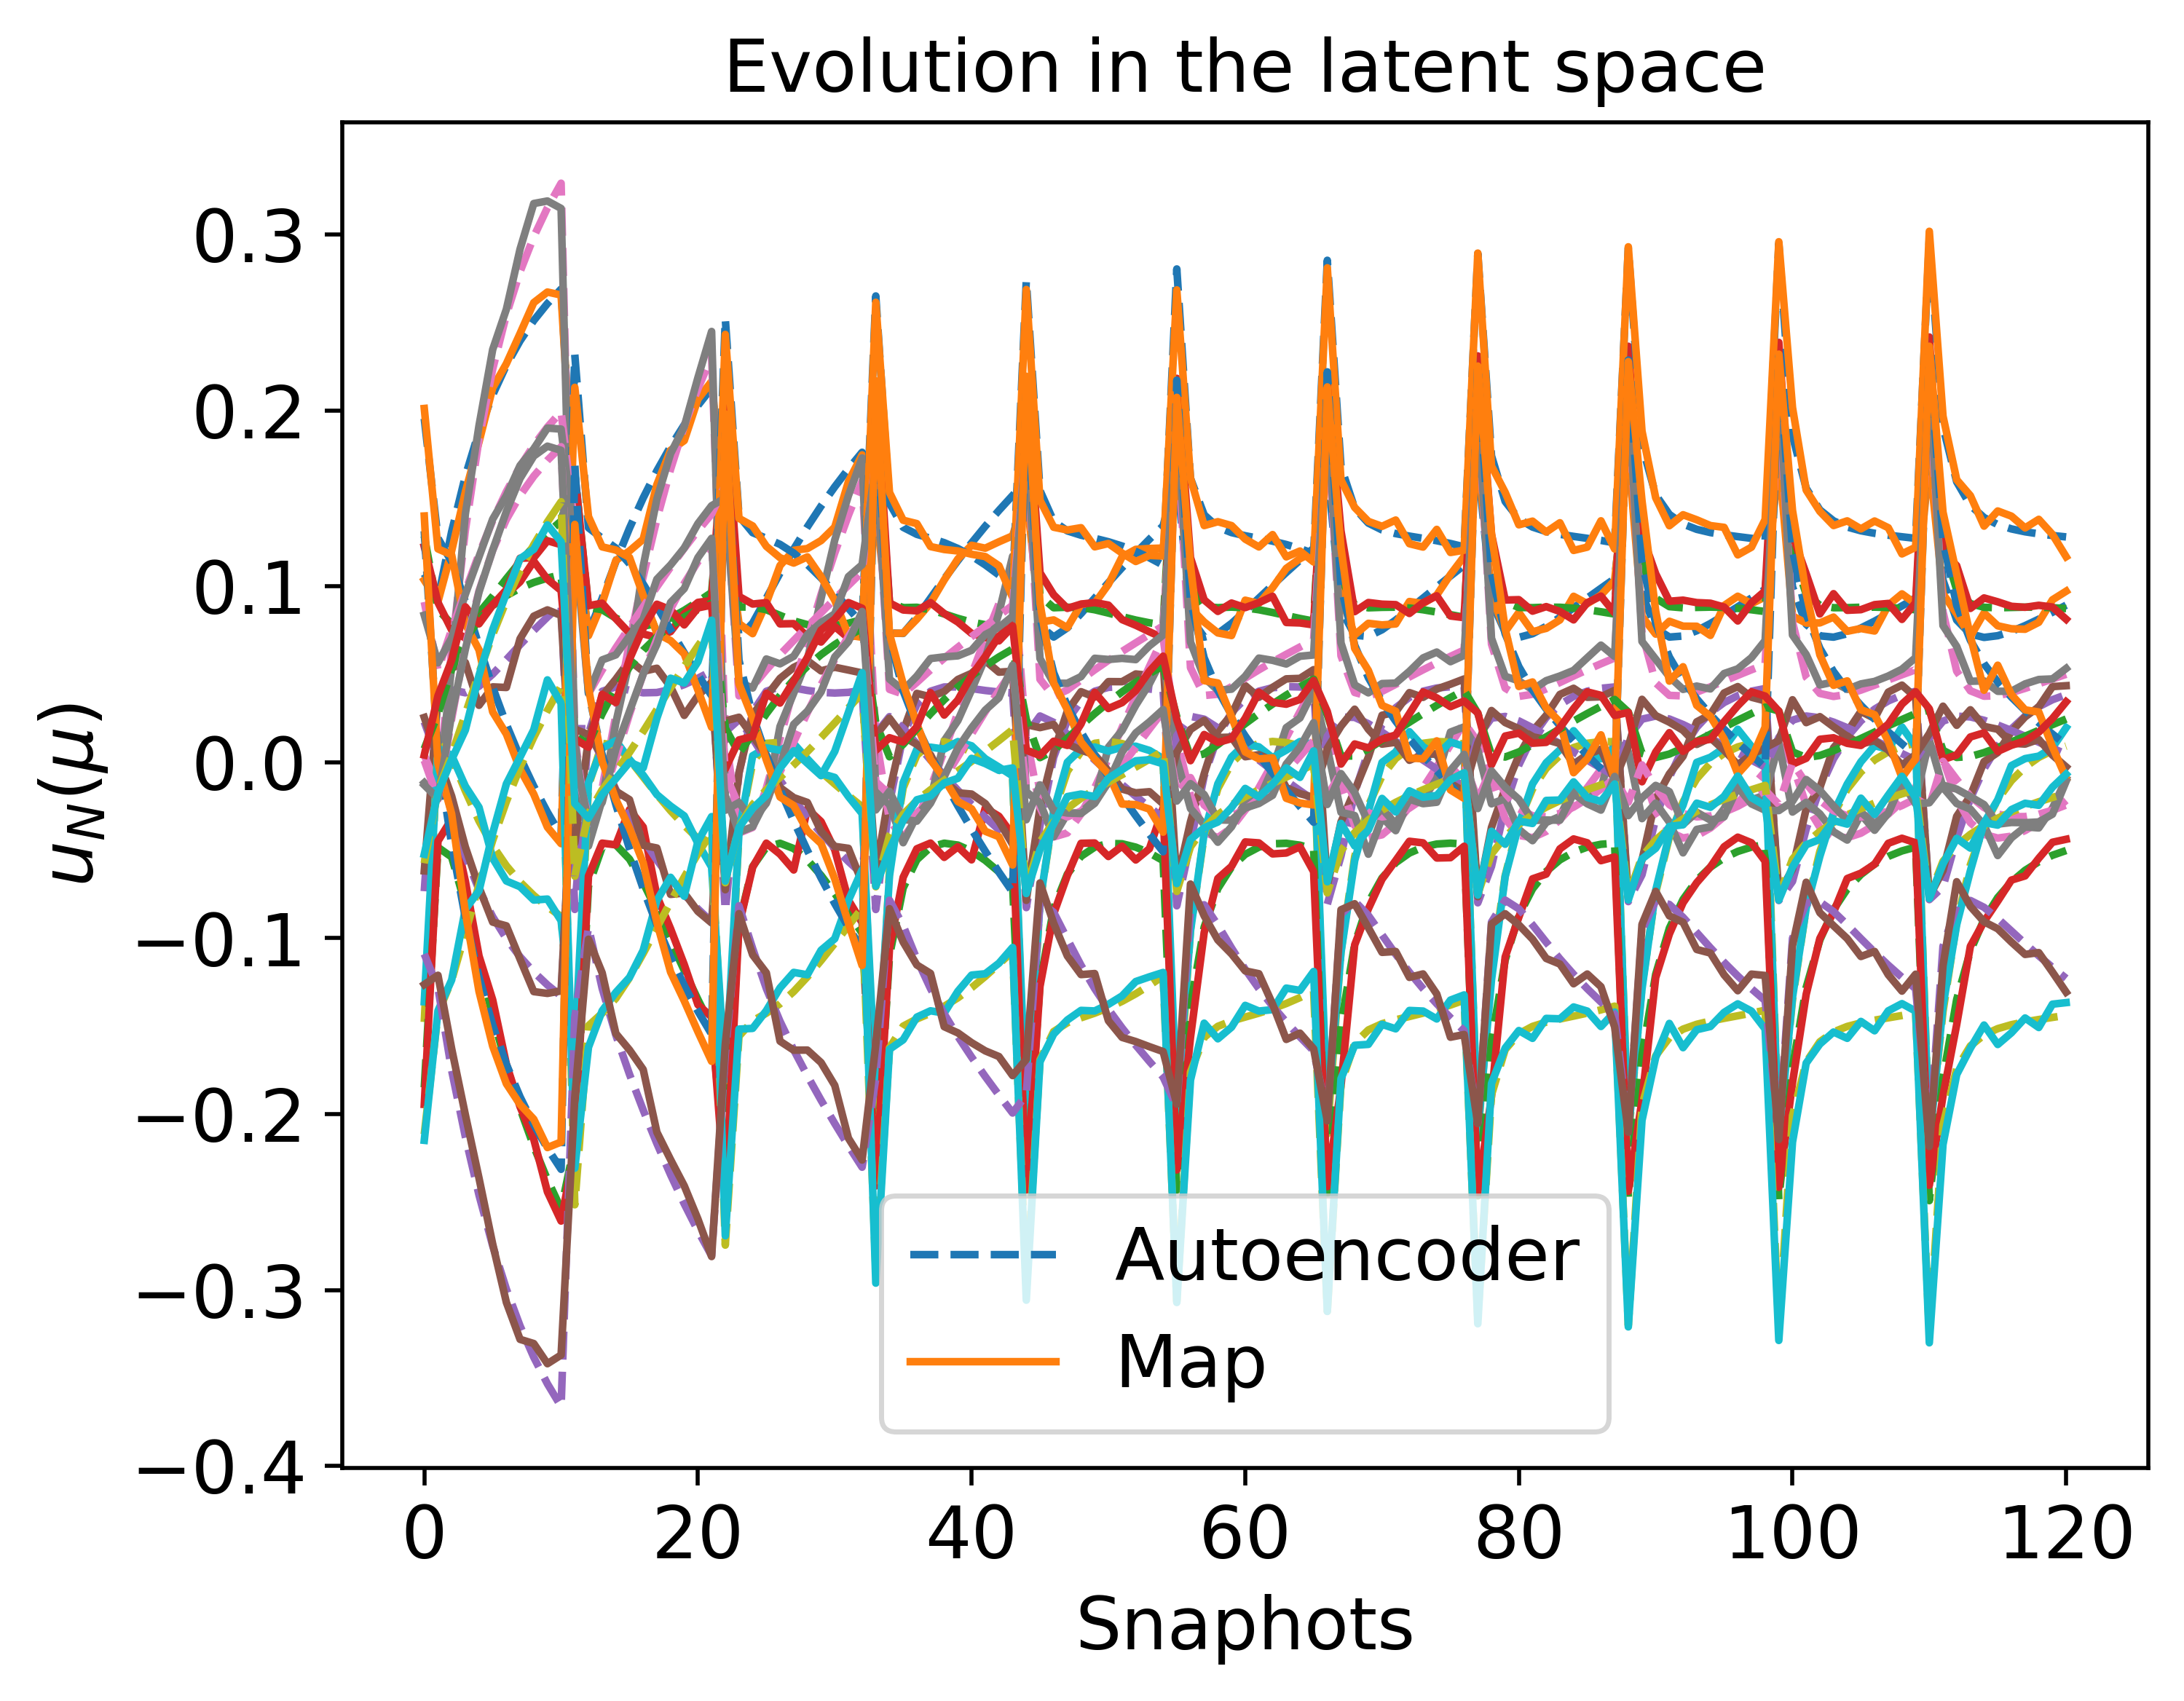

Source data for this figure (header and first rows):
9.305750050984809563e-02, 8.683880050464491684e-02, 4.031753203756669596e-02, -1.508067161677271832e-02, 1.073466241841849328e-02, 1.274541091557280237e-01, -4.833212013153364434e-02, 1.595918722697705489e-03, 5.242856735850077998e-02, -1.427029973701003374e-01, 4.580618066651749934e-03, 2.748049913399558397e-02, -1.281986339063072022e-01, -2.102018094151904617e-02, -1.575281102697375507e-02
1.312121028186912230e-01, 7.866802930671330796e-02, 4.121467461027569779e-02, 6.389487104611343837e-02, 2.660403485956612610e-03, 1.140442889782523617e-01, -5.384168992661204217e-02, -2.890111726639993731e-02, 7.549216429899797964e-02, -1.238709089461097479e-01, -4.652682733842086055e-02, 5.306716841102402521e-02, -1.750796027280258071e-01, 2.474163109709153971e-02, 4.426705914381139778e-03
1.627106458292386371e-01, 7.844765355378043037e-02, 3.955532258184773359e-02, 1.318242433596341356e-01, -1.620350095456676853e-02, 9.131043361101447153e-02, -8.092574134911371952e-02, -5.320204825991493858e-02, 9.745552966469696321e-02, -9.705220246332321721e-02, -8.825919932242710930e-02, 6.990622847534357087e-02, -2.128241562003337362e-01, 6.624640663230488280e-02, 2.737632704312051302e-02
2.512298185662867334e-01, 1.227606574291559283e-01, 7.502302763357064641e-02, 2.988375063712414015e-01, -7.568184603536128041e-02, -1.357562178324517310e-02, -2.183653449916373723e-01, -1.192014502805755910e-01, 1.803325220167036891e-01, 1.427177973315006156e-02, -2.059177142758057133e-01, 1.023038414243836874e-01, -3.382406960540517704e-01, 1.627054513770187782e-01, 1.237242226018092223e-01
2.691130615595385134e-01, 1.372502711841818435e-01, 8.962270063071858806e-02, 3.293165031316311886e-01, -8.761543983384668943e-02, -4.164099765510250600e-02, -2.539602094651308151e-01, -1.329045553616091946e-01, 1.993736659066667471e-01, 4.335589134374989023e-02, -2.314083611978165755e-01, 1.067205335016455370e-01, -3.662931551023707044e-01, 1.794661114178380534e-01, 1.482055907205293011e-01
1.328289340527521456e-01, 1.652455619192041147e-01, -8.363487747794402793e-02, 1.452127745430054767e-02, -1.822743436836108399e-01, 2.318900342797950154e-01, -2.168255473224794672e-01, 1.918494445992548897e-02, 1.339891333912459348e-01, -2.515711368553785743e-01, 1.694464099860832906e-01, 1.506564431713480756e-02, -1.449590829140967596e-01, -1.378328886161073619e-03, -6.473760837031815318e-02
7.361726532489998309e-02, 8.801115661275120405e-02, 1.629085363915899060e-02, -4.258001401568074773e-02, -1.330468516646199709e-02, 1.333842526624450520e-01, -7.041042378565164073e-02, 1.910618069388538010e-02, 3.904430281573139511e-02, -1.497614954479108973e-01, 3.961484630131652251e-02, 1.060383482456491236e-02, -9.369146477971217191e-02, -3.064089471492736569e-02, -2.922765686970046212e-02
9.325209313930221677e-02, 8.680283601359815859e-02, 4.039686959809185574e-02, -1.472802399925166039e-02, 1.079345209639872953e-02, 1.274151001489662038e-01, -4.825415499730842384e-02, 1.435618664321729188e-03, 5.255066047515179889e-02, -1.426415348689314411e-01, 4.303993129957081436e-03, 2.762754451010637075e-02, -1.284732162752671158e-01, -2.084072599197568654e-02, -1.565348086410670025e-02
1.141120531121551929e-01, 8.201862409824468847e-02, 4.292789358140238626e-02, 2.691909916220136534e-02, 9.772698243352473391e-03, 1.218389235167309514e-01, -4.688924319624113157e-02, -1.540190542070203963e-02, 6.507142489998256341e-02, -1.342032861692509793e-01, -2.394262966860096972e-02, 4.235077402690184262e-02, -1.550783438753432775e-01, 2.476970494595013596e-03, -5.248542349534713811e-03
1.332004268954130599e-01, 7.839794903617379462e-02, 4.098644672303782682e-02, 6.823794311181967387e-02, 1.631573621040663868e-03, 1.129224096115226394e-01, -5.504325926246439460e-02, -3.045649892834394190e-02, 7.675775471282152151e-02, -1.224623464479423912e-01, -4.915430615338294701e-02, 5.423809373820999424e-02, -1.773941057527659015e-01, 2.739174170507989448e-02, 5.669511239308358194e-03
1.503852789141710278e-01, 7.745144243579414611e-02, 3.955537003688783249e-02, 1.055836165891974598e-01, -8.318397573638126527e-03, 1.014136890968607152e-01, -6.841221915729718550e-02, -4.377791361974826823e-02, 8.834774645224684197e-02, -1.086259698391739970e-01, -7.190923704417649664e-02, 6.373701497460934617e-02, -1.977042913293589610e-01, 5.024900281716496858e-02, 1.756406489714552877e-02
1.657930132157787728e-01, 7.892210045371618465e-02, 3.972606113619471524e-02, 1.382851887989083040e-01, -1.823217673896156132e-02, 8.856642181342849751e-02, -8.439080443896962436e-02, -5.554286202760719271e-02, 9.984068901089433734e-02, -9.396822102839826052e-02, -9.234777985540230938e-02, 7.137140480237039175e-02, -2.166951235933752828e-01, 7.016371571704485555e-02, 2.999215762222163725e-02
1.919199799236160076e-01, 8.643688704901376918e-02, 4.422065691999049752e-02, 1.911446653716212529e-01, -3.584840456110670315e-02, 6.229854294148615135e-02, -1.183492718912615149e-01, -7.516460482914530394e-02, 1.217224583927144221e-01, -6.524428511191690538e-02, -1.269348688539598535e-01, 8.267617572626637101e-02, -2.510523931305858047e-01, 1.017320378165936512e-01, 5.455704009722910086e-02
2.029659665896473009e-01, 9.136927848310961997e-02, 4.781066405331974717e-02, 2.124223344508097688e-01, -4.336341283273591890e-02, 4.978195456669556873e-02, -1.348268222373628644e-01, -8.336893466363315408e-02, 1.318057861999569758e-01, -5.189284390987383006e-02, -1.415135093510904440e-01, 8.691812977909722793e-02, -2.663977153373830453e-01, 1.141458671875700548e-01, 6.611515974135344365e-02
2.128722181657456969e-01, 9.659130798911287619e-02, 5.188289276313026027e-02, 2.309748759559329956e-01, -5.007856122116052106e-02, 3.793029557164756538e-02, -1.505120637819329366e-01, -9.070056287347051660e-02, 1.412225143858180931e-01, -3.937530053221867388e-02, -1.545816651488230720e-01, 9.048103541116367388e-02, -2.805456665546070538e-01, 1.248155142298970205e-01, 7.701482144117137441e-02
1.463993936166194942e-01, 1.867267079067749802e-01, -8.447852139146500017e-02, 1.573136354294304290e-02, -1.957180987781416692e-01, 2.522954844978887445e-01, -2.296706864782354085e-01, 1.735240377192498115e-02, 1.579842497235445509e-01, -2.745023019292340272e-01, 1.897982258773946440e-01, 1.951549569332558867e-02, -1.660959709755191471e-01, -6.589355456181758032e-03, -6.846173313751430234e-02
7.918017274146750550e-02, 8.827662534201613509e-02, 2.862640859077167019e-02, -3.702611108398706774e-02, -2.093721084642996219e-04, 1.305954864500735169e-01, -5.925790018465861703e-02, 1.349225639645190537e-02, 4.313301375898532380e-02, -1.469926233600355181e-01, 2.662883615723908581e-02, 1.620918379057310899e-02, -1.058929291920697041e-01, -3.042381531983016918e-02, -2.398663945093508845e-02
9.332158792194591990e-02, 8.678991557558934922e-02, 4.042482729776062517e-02, -1.460185964699113777e-02, 1.081401904388186973e-02, 1.274011457014851134e-01, -4.822667329423567517e-02, 1.378393861041575606e-03, 5.259422110838987002e-02, -1.426195318426677627e-01, 4.205313204276940435e-03, 2.768000707894323689e-02, -1.285711026191108941e-01, -2.077640210879452831e-02, -1.561805661640352713e-02
1.212145279385498792e-01, 8.043913890815664047e-02, 4.234702401371582409e-02, 4.214267251417250920e-02, 7.260967191166480331e-03, 1.190018932328139323e-01, -4.900790527294698190e-02, -2.103578762218428697e-02, 6.931751158006096980e-02, -1.303043548692844333e-01, -3.332719648142248164e-02, 4.694398015989820899e-02, -1.634453154374513606e-01, 1.155694009366549195e-02, -1.433623345440935160e-03
1.339050134533399661e-01, 7.830957115053593931e-02, 4.090706437964698738e-02, 6.977707812342533178e-02, 1.259426482167354125e-03, 1.125141167295671402e-01, -5.548729821647203214e-02, -3.100696304277761328e-02, 7.720963563069908886e-02, -1.219531805522365564e-01, -5.008565602558589375e-02, 5.464935074878150834e-02, -1.782152136450390612e-01, 2.833180996795412257e-02, 6.116379470379277108e-03
1.457177363752308052e-01, 7.744786399760127116e-02, 3.980971077803113073e-02, 9.550329634603643703e-02, -5.464165511922660506e-03, 1.048511246374118078e-01, -6.428020734011477555e-02, -4.018109781829921900e-02, 8.507657887652599060e-02, -1.126657030395417231e-01, -6.572162728832800505e-02, 6.126432691695762878e-02, -1.921141433222255113e-01, 4.407914523164535581e-02, 1.412617196357425671e-02
1.566923045209434595e-01, 7.778106348452025476e-02, 3.942449393084049986e-02, 1.190873920935012070e-01, -1.230071516076067586e-02, 9.642306235407957504e-02, -7.453751251745971418e-02, -4.861343988205586025e-02, 9.292242431375215272e-02, -1.028607360955108851e-01, -8.027495484270254222e-02, 6.695741136474825383e-02, -2.053720481448396973e-01, 5.849653277371299337e-02, 2.245377702525165609e-02
1.668766341415299503e-01, 7.911019216073640614e-02, 3.980334933844423967e-02, 1.405460125041127772e-01, -1.894934231659534812e-02, 8.758229002965332854e-02, -8.563882418471349678e-02, -5.636433705499559188e-02, 1.006893653326497579e-01, -9.286720503205665722e-02, -9.378491892422420595e-02, 7.187943571558604028e-02, -2.180649443639004481e-01, 7.153196957022993352e-02, 3.092671279669109013e-02
1.763215479311067702e-01, 8.121265567239153993e-02, 4.086919890102431313e-02, 1.600079804972043829e-01, -2.526751058009255729e-02, 7.859677154147996780e-02, -9.714005174460431380e-02, -6.349406952272587668e-02, 1.083073459477187639e-01, -8.291991294309598859e-02, -1.063034081980199913e-01, 7.615772794490302533e-02, -2.302057083707153284e-01, 8.324989757247761024e-02, 3.939228261642388484e-02
1.546971994805541872e-01, 2.005398272471803633e-01, -8.366839423739670656e-02, 1.514984133564827029e-02, -2.025854496086632039e-01, 2.652111128830060283e-01, -2.363836664163838641e-01, 1.630278535257877887e-02, 1.731115051988525444e-01, -2.891071312898337853e-01, 2.024545783207174765e-01, 2.240003839970613336e-02, -1.796337559544535223e-01, -1.099015367912318901e-02, -7.074275232348485598e-02
7.353464383754633460e-02, 9.083842421078096308e-02, -2.312680912241856998e-02, -3.302213297625327532e-02, -6.164652346375434910e-02, 1.473359304449697316e-01, -1.100999899458559722e-01, 2.600105148009866640e-02, 4.149561474168630276e-02, -1.623714748790017204e-01, 7.145666879768786117e-02, 3.164658600166339684e-03, -7.837225637406262935e-02, -1.830885917901942800e-02, -4.164550293866126074e-02
9.335727388027473261e-02, 8.678326545288336802e-02, 4.043910730857856045e-02, -1.453702818396709548e-02, 1.082449308288370438e-02, 1.273939752256027236e-01, -4.821263507208963656e-02, 1.349013323870299321e-03, 5.261658118748630680e-02, -1.426082223437307173e-01, 4.154663142073264023e-03, 2.770693634642935541e-02, -1.286213322226342770e-01, -2.074332365702285727e-02, -1.559987606845262068e-02
1.147515654760784820e-01, 8.186896853098250826e-02, 4.289061833626982984e-02, 2.827710247133065694e-02, 9.578526536675154371e-03, 1.216060501499012236e-01, -4.703229556695114055e-02, -1.591082098311725340e-02, 6.545078857795902372e-02, -1.338751139562325554e-01, -2.478884405165903207e-02, 4.277273774803824063e-02, -1.558388856743733730e-01, 3.279829698870530188e-03, -4.915062440465984422e-03
1.342657009158448045e-01, 7.826584538594807960e-02, 4.086680248888993616e-02, 7.056495221742054014e-02, 1.067450460080328171e-03, 1.123029391184069969e-01, -5.571826204933494342e-02, -3.128861051312367692e-02, 7.744166576542278746e-02, -1.216905168311272906e-01, -5.056248276787644880e-02, 5.485913781811144890e-02, -1.786357766522737311e-01, 2.881318577823169594e-02, 6.346457265699393703e-03
1.432646270747873207e-01, 7.752626392019669466e-02, 3.999037943415773011e-02, 9.018124159290479003e-02, -4.002824852766836625e-03, 1.065668976753164077e-01, -6.225259232894547745e-02, -3.828438391702212312e-02, 8.339544648297356200e-02, -1.147075096631741536e-01, -6.247143499819860640e-02, 5.993332449326310013e-02, -1.892016296158263167e-01, 4.081952648934218664e-02, 1.238147564051706589e-02
1.517779353558287581e-01, 7.749189389058015742e-02, 3.950437532433670462e-02, 1.085778531853418410e-01, -9.186475815960343932e-03, 1.003452472438336185e-01, -6.971242893624227110e-02, -4.484806405728665457e-02, 8.934248662037877486e-02, -1.073825484469694280e-01, -7.375612672632053668e-02, 6.445988764737529964e-02, -1.993856224801275057e-01, 5.207989686871376117e-02, 1.861974178398964966e-02
1.602845875166951650e-01, 2.101151854851528722e-01, -8.259168062770806673e-02, 1.421867823601317103e-02, -2.066743615710710247e-01, 2.740955281627064366e-01, -2.404511532971809751e-01, 1.562723987393476247e-02, 1.834833467426384424e-01, -2.991777283669155851e-01, 2.110753510493440510e-01, 2.440899346965113778e-02, -1.889904495641012705e-01, -1.445355445001261438e-02, -7.228680852929462997e-02
8.459948911976980512e-02, 8.802564528783242415e-02, 3.499253872131981302e-02, -2.935614303887012361e-02, 6.073801375066810275e-03, 1.291686713323690061e-01, -5.342691726022969628e-02, 8.692434702846254038e-03, 4.691962191896541928e-02, -1.452477926106161277e-01, 1.724516284084910353e-02, 2.084419020782085630e-02, -1.154036067698147039e-01, -2.771057246245337349e-02, -2.038400771450725804e-02
9.337899549348978312e-02, 8.677921241319459800e-02, 4.044777413091429907e-02, -1.449755095449032152e-02, 1.083083973200549277e-02, 1.273896089420725741e-01, -4.820411451339037812e-02, 1.331131266568778273e-03, 5.263018860976485108e-02, -1.426013346785550973e-01, 4.123840372147037289e-03, 2.772332440167972825e-02, -1.286518945968431471e-01, -2.072317332090889419e-02, -1.558881304628261313e-02
1.107174369892143517e-01, 8.282868716797099629e-02, 4.305658226528364524e-02, 1.976518243057434968e-02, 1.068103561264595498e-02, 1.230032845495636629e-01, -4.629530747419523945e-02, -1.269479397116405998e-02, 6.306284166875918140e-02, -1.358704439963203670e-01, -1.944332359173927757e-02, 4.008287548362937658e-02, -1.510079632172363073e-01, -1.723603109971492834e-03, -6.990795233957780401e-03
1.268921563776985451e-01, 7.935431265744123663e-02, 4.171909756215753246e-02, 5.446980465414714284e-02, 4.775780682117976121e-03, 1.163265356188267902e-01, -5.150003025374717824e-02, -2.551167755219078612e-02, 7.278833600372208723e-02, -1.267850472184876565e-01, -4.082163164672774486e-02, 5.046989925813694100e-02, -1.700578559428654324e-01, 1.900720828324786379e-02, 1.817235127219538234e-03
1.344848757050745303e-01, 7.823978071221436570e-02, 4.084247091130842333e-02, 7.104369344222109806e-02, 9.503175488812686715e-04, 1.121738996825460133e-01, -5.585981205117595411e-02, -3.145970884377986138e-02, 7.758289660292133627e-02, -1.215302426874333708e-01, -5.085224937381287863e-02, 5.498637208880707145e-02, -1.788914153126085482e-01, 2.910573752933536332e-02, 6.486703945646903578e-03
1.643006464927341814e-01, 2.171287543711069856e-01, -8.156293790323058956e-02, 1.328889522553696606e-02, -2.093584946429930260e-01, 2.805736097796494022e-01, -2.431590086272504558e-01, 1.515701625215865912e-02, 1.910277439587236004e-01, -3.065282657006189737e-01, 2.173213936870193874e-01, 2.588543580972469879e-02, -1.958294227960380718e-01, -1.718607072891180018e-02, -7.340179092074894385e-02
8.229892473508265693e-02, 9.943221288500295185e-02, -4.566330416068985903e-02, -1.887146373119261492e-02, -9.495865151152768635e-02, 1.615158570423758655e-01, -1.382964927068002781e-01, 2.616048915797098556e-02, 5.380529981903513226e-02, -1.760668025379547030e-01, 9.188505446416955769e-02, 2.918806238773492649e-03, -8.237518880916350206e-02, -8.656095090907296383e-03, -4.799630816465865618e-02
7.120897697408504201e-02, 8.849540674899473991e-02, -7.896499105930930226e-03, -3.964811203022839542e-02, -4.172101837086004961e-02, 1.407464402466804265e-01, -9.366208256768748797e-02, 2.455599533785402661e-02, 3.801669872543449874e-02, -1.563435557263177234e-01, 5.941014397242926764e-02, 4.834378933523141020e-03, -8.098911636362549071e-02, -2.424116254223681113e-02, -3.722772513044021736e-02
7.900742620741597888e-02, 8.827653303128155104e-02, 2.836199789161333168e-02, -3.724335048568630513e-02, -4.789216759136476881e-04, 1.306523722438568957e-01, -5.949709239491526164e-02, 1.365161136978271413e-02, 4.300860396683509057e-02, -1.470555927166132537e-01, 2.695950811194542870e-02, 1.605306812732288160e-02, -1.055632817549941455e-01, -3.048075894046657977e-02, -2.411675030022276262e-02
9.339360812604605155e-02, 8.677648357260080159e-02, 4.045359366212708530e-02, -1.447098716876288500e-02, 1.083509692058711241e-02, 1.273866708591255004e-01, -4.819839299158566043e-02, 1.319102229450598660e-03, 5.263934136700235827e-02, -1.425966995308072527e-01, 4.103108253717924550e-03, 2.773434753884257420e-02, -1.286724495523930145e-01, -2.070961086440209833e-02, -1.558137206946475818e-02
1.007507486108934341e-01, 8.522178669105552606e-02, 4.244484322315211083e-02, -5.179718956393081523e-04, 1.188415350747329922e-02, 1.257893795029997874e-01, -4.628394768010937743e-02, -4.682556694852550543e-03, 5.714423479822408614e-02, -1.400709152123557066e-01, -6.085204292927289503e-03, 3.314492954914624590e-02, -1.385802513817512571e-01, -1.327095725507730639e-02, -1.192742784496257646e-02
1.079627024698591453e-01, 8.349741281589855013e-02, 4.305755451627208547e-02, 1.403825926328631200e-02, 1.125152297602978468e-02, 1.238627813551837209e-01, -4.602472883806880272e-02, -1.049050697069915314e-02, 6.143505420809926981e-02, -1.371323349195591179e-01, -1.577906373913335464e-02, 3.820746900998225198e-02, -1.476549102475393505e-01, -5.045728155108748086e-03, -8.375240821804201888e-03
1.149720402710017880e-01, 8.181764433234268996e-02, 4.287692597962876329e-02, 2.874596246026375757e-02, 9.509989432161280662e-03, 1.215247525510783910e-01, -4.708385991702158935e-02, -1.608619478576062481e-02, 6.558167465250198946e-02, -1.337609313099034081e-01, -2.508049888107773129e-02, 4.291782484358396682e-02, -1.561006815285383709e-01, 3.557391932513752873e-03, -4.799674990727225386e-03
1.217566271555622082e-01, 8.032767669921585252e-02, 4.229110058849618048e-02, 4.331512071680654330e-02, 7.040109467259735368e-03, 1.187622832720038601e-01, -4.921611782949209674e-02, -2.146419356113381249e-02, 6.964541372445295919e-02, -1.299837418899934816e-01, -3.404277525440714547e-02, 4.728619516071492362e-02, -1.640784662089846968e-01, 1.226244044121346626e-02, -1.131499665417612073e-03
1.673257447133590925e-01, 2.224820186508463249e-01, -8.065049088070143368e-02, 1.244766255096620144e-02, -2.112434340925869458e-01, 2.855035117812126932e-01, -2.450828101404733950e-01, 1.481111451509853176e-02, 1.967587554159248020e-01, -3.121245743119323568e-01, 2.220535493629566814e-01, 2.701532070684324952e-02, -2.010413828475798304e-01, -1.937656457095547277e-02, -7.424473185491833882e-02
8.699542108152699682e-02, 1.044393118006802651e-01, -5.322439448579738275e-02, -1.316270594366206886e-02, -1.075524326297842836e-01, 1.681174983464929218e-01, -1.492065908613824654e-01, 2.571126794133931498e-02, 6.058063857166532534e-02, -1.827141275079787186e-01, 1.002282458628202533e-01, 3.497773424992037250e-03, -8.639296396646359288e-02, -5.485313006145096926e-03, -5.022570204671559374e-02
7.159289879314494065e-02, 8.788152662385918801e-02, 6.329029305255693023e-03, -4.286117920943342124e-02, -2.456890877760864803e-02, 1.360413512196990971e-01, -7.966044939042667139e-02, 2.195697743252463668e-02, 3.764648035065493864e-02, -1.521543664080610980e-01, 4.817475834668342310e-02, 7.647016335558158920e-03, -8.705481376344341438e-02, -2.867828980772379674e-02, -3.274511688107020757e-02
7.541297367808587337e-02, 8.815253309854334529e-02, 2.143225049776769156e-02, -4.120133068309517199e-02, -7.725774591845670919e-03, 1.321729084614689520e-01, -6.574704476604797954e-02, 1.713931142839280122e-02, 4.037454269283421993e-02, -1.486184639868573798e-01, 3.467854722453510286e-02, 1.259477365752655238e-02, -9.810586280186318897e-02, -3.104141400814606003e-02, -2.720870211171614109e-02
9.973330695481935626e-02, 8.545411681417985905e-02, 4.226658497922426011e-02, -2.509302265171574082e-03, 1.185503093119483035e-02, 1.260284216373771526e-01, -4.644197561970765664e-02, -3.858038780054258866e-03, 5.653146084806822541e-02, -1.404459516792549156e-01, -4.699754861030773154e-03, 3.241225903598480423e-02, -1.372560376532978299e-01, -1.436491679846704783e-02, -1.242629046904395081e-02
1.059634330869819036e-01, 8.398333011415470839e-02, 4.298690160385241349e-02, 9.933932851061130775e-03, 1.156056543377843859e-02, 1.244414375660353456e-01, -4.595214653053421305e-02, -8.886185661085729132e-03, 6.025190312167087031e-02, -1.379985266794306331e-01, -1.310919255041393706e-02, 3.682647142279719260e-02, -1.451869698055969771e-01, -7.400143626977086220e-03, -9.367427259534396797e-03
9.153422444497234800e-02, 1.095303686602676491e-01, -5.916825683953040593e-02, -8.365838776410179645e-03, -1.181754419382341909e-01, 1.743287349008322273e-01, -1.585149759543381942e-01, 2.516258344173857159e-02, 6.727077657012939249e-02, -1.890912843931905341e-01, 1.077050037391649590e-01, 4.254593251714216401e-03, -9.086426728045667034e-02, -3.141011918298929929e-03, -5.208377157797898505e-02
7.404513647767418938e-02, 9.131736898704717609e-02, -2.513091381494847107e-02, -3.195575080802671997e-02, -6.440524962731464242e-02, 1.483515211326389416e-01, -1.123991336494629539e-01, 2.610620485135846033e-02, 4.221160105395216355e-02, -1.633209673997122191e-01, 7.310438975916634663e-02, 3.035317491251808813e-03, -7.832572522031981677e-02, -1.747373280811694018e-02, -4.221087464794158473e-02
7.105863522514528630e-02, 8.806727730814582766e-02, -1.455391700919789763e-03, -4.152729393868651725e-02, -3.379321844770596245e-02, 1.384667459643491583e-01, -8.718467211686080354e-02, 2.355406920116251759e-02, 3.751451861580362701e-02, -1.543075184251141152e-01, 5.438788217509062800e-02, 5.937403633854108041e-03, -8.328543606933964949e-02, -2.642706164036584190e-02, -3.525629956302190476e-02
7.315888027987069164e-02, 8.797080187716524446e-02, 1.463143584962494324e-02, -4.281971677758625999e-02, -1.513967586490198858e-02, 1.337962770582011851e-01, -7.192819489049895321e-02, 1.965877298286460018e-02, 3.870913740912806239e-02, -1.501394386904578993e-01, 4.111519386407605503e-02, 1.003805078333282370e-02, -9.242494417319528643e-02, -3.040767758642966972e-02, -2.984465714817603754e-02
8.785215430717457918e-02, 8.766674030258718442e-02, 3.753704286058319461e-02, -2.413567747575959960e-02, 8.420220252389223198e-03, 1.284863004517760032e-01, -5.102737729280809598e-02, 5.926978544426238747e-03, 4.908961089778678122e-02, -1.442841521321407972e-01, 1.219220645460578241e-02, 2.345991388725581286e-02, -1.205497763969006209e-01, -2.542221318871207975e-02, -1.851116708755667570e-02
9.341202395752845611e-02, 8.677304216659102731e-02, 4.046091560221635325e-02, -1.443750255835181927e-02, 1.084044811381057460e-02, 1.273829674258381006e-01, -4.819119421721951985e-02, 1.303943220175258783e-03, 5.265087501319866414e-02, -1.425908564011838797e-01, 4.076984031992634747e-03, 2.774823793213265083e-02, -1.286983486299935198e-01, -2.069251099176708936e-02, -1.557199608487279396e-02
1.044470192657176028e-01, 8.434953996568096690e-02, 4.288685864078570914e-02, 6.853800203320514241e-03, 1.173043585795764329e-02, 1.248564875805084490e-01, -4.596913589369708980e-02, -7.666573292021577370e-03, 5.935212733702405902e-02, -1.386285025994832276e-01, -1.107652082320485093e-02, 3.576767819572670287e-02, -1.432926951058492715e-01, -9.150387849089088380e-03, -1.011485530621507138e-02
1.715789781925418644e-01, 2.301079774878475592e-01, -7.917152512289592214e-02, 1.106406791945512350e-02, -2.136992950573401162e-01, 2.925068863886657877e-01, -2.476231319872488346e-01, 1.433650366210815000e-02, 2.048849103725154941e-01, -3.200760133777427185e-01, 2.287460941827782201e-01, 2.862957076422837505e-02, -2.084543846541452028e-01, -2.264591607788389929e-02, -7.543447589253880758e-02
9.582988758916341498e-02, 1.145617871367407975e-01, -6.389630613822283589e-02, -4.359043300142673681e-03, -1.272231958519916828e-01, 1.801489782653870608e-01, -1.665185882831417552e-01, 2.458535941366829514e-02, 7.372884264974584323e-02, -1.951591483081056566e-01, 1.144703333353084551e-01, 5.095716011190341323e-03, -9.549152399525029367e-02, -1.440695871148773210e-03, -5.367107396080627452e-02
... 24 more rows
